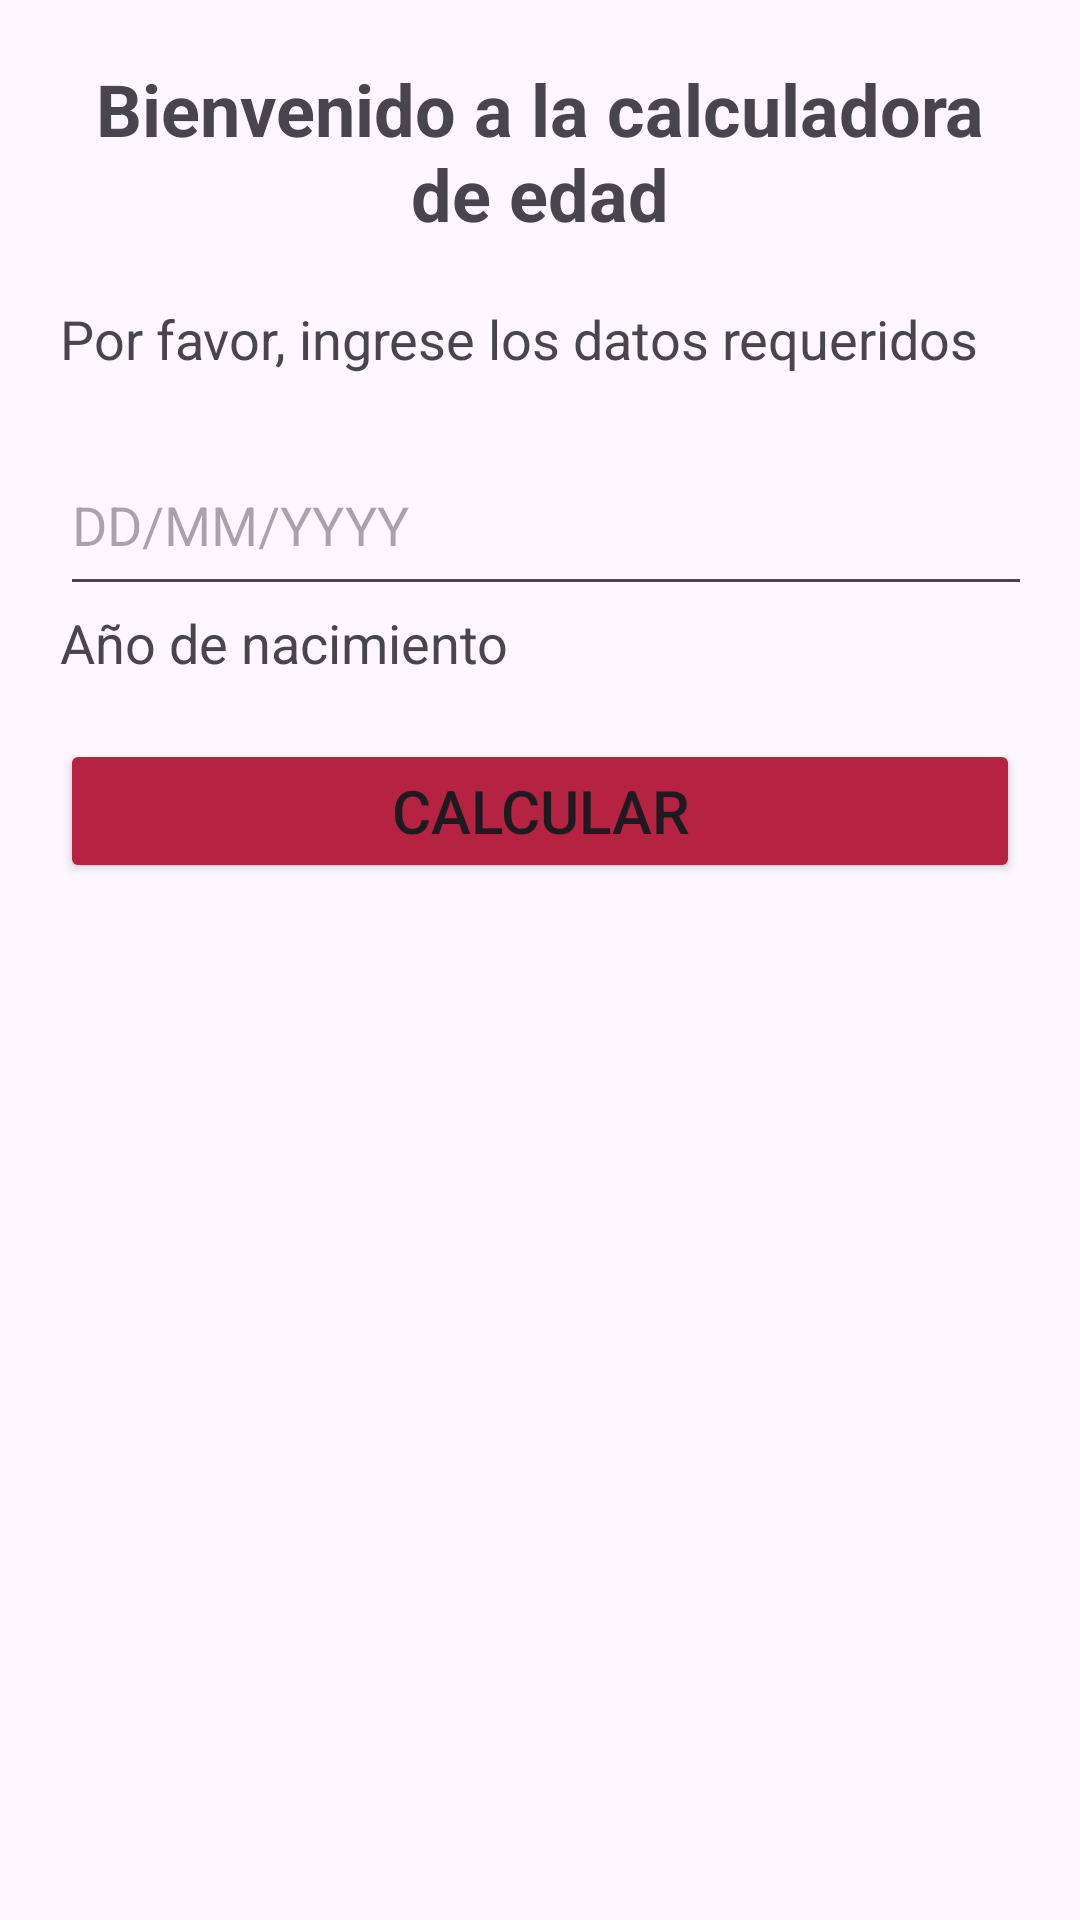

Produce the Android XML layout that renders to this screen, including the resource entries it uses.
<!-- AndroidManifest.xml: application theme Theme.AppMultiTarea -->
<!-- res/layout/activity_edad_view.xml -->
<?xml version="1.0" encoding="utf-8"?>
<LinearLayout xmlns:android="http://schemas.android.com/apk/res/android"
    xmlns:app="http://schemas.android.com/apk/res-auto"
    xmlns:tools="http://schemas.android.com/tools"
    android:layout_width="match_parent"
    android:layout_height="match_parent"
    android:orientation="vertical"
    android:padding="20dp"
    tools:context=".calcularEdad.EdadView">

    <TextView
        android:id="@+id/tvTituloEdad"
        android:layout_width="wrap_content"
        android:layout_height="wrap_content"
        android:text="@string/tvTituloEdad"
        android:textAlignment="center"
        android:textSize="24dp"
        android:textStyle="bold" />

    <TextView
        android:id="@+id/tvTextoEdad"
        android:layout_width="match_parent"
        android:layout_height="wrap_content"
        android:textSize="18dp"
        android:layout_marginTop="20dp"
        android:layout_marginBottom="20dp"
        android:text="@string/tvTextoEdad" />

    <EditText
        android:id="@+id/etNacimiento"
        android:layout_width="329dp"
        android:layout_height="57dp"
        android:calendarViewShown="true"
        android:hint="@string/etNacimiento"
        android:inputType="date" />

    <TextView
        android:id="@+id/tvNacimiento"
        android:layout_width="wrap_content"
        android:layout_height="wrap_content"
        android:textSize="18dp"
        android:layout_marginBottom="20dp"
        android:text="@string/tvNacimiento" />

    <Button
        android:id="@+id/btnEnviarEdad"
        android:layout_width="match_parent"
        android:layout_height="wrap_content"
        android:backgroundTint="#B52242"
        android:text="@string/btnEnviarEdad"
        android:textSize="20dp" />

    <TextView
        android:id="@+id/tvEdadCalculada"
        android:layout_width="match_parent"
        android:layout_height="wrap_content" />
</LinearLayout>
<!-- resources referenced by this layout -->
<resources>
  <string name="btnEnviarEdad">Calcular</string>
  <string name="etNacimiento">DD/MM/YYYY</string>
  <string name="tvNacimiento">Año de nacimiento</string>s
  <string name="tvTextoEdad">Por favor, ingrese los datos requeridos</string>
  <string name="tvTituloEdad">Bienvenido a la calculadora de edad</string>
  <style name="Theme.AppMultiTarea" parent="Base.Theme.AppMultiTarea" />
  <style name="Base.Theme.AppMultiTarea" parent="Theme.Material3.DayNight.NoActionBar">
          
          
      </style>
</resources>
